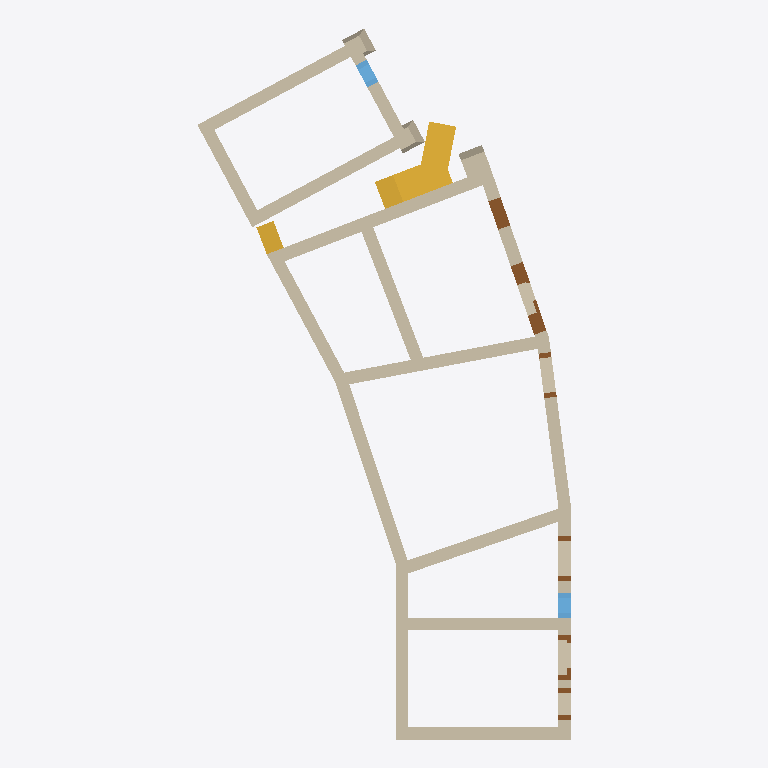
Plan cut of the same IFC building model at storey 'L1' (level 0.00 m, cut at 1.40 m), seen from above with north up, elements coloured by IFC class: 19 walls (beige), 6 doors (brown), 3 stairs (yellow), 2 windows (light blue). Cut surfaces are drawn darker.
Extent 15.0 m × 28.5 m × 15.2 m (x, y, z). Storeys (5): L1 at 0.00 m; L2 at 4.10 m; L3 at 7.60 m; L4 at 10.00 m; L5 at 12.30 m. Elements (115): 55 IfcWall, 41 IfcWindow, 16 IfcDoor, 3 IfcStair.

HEADER;
FILE_DESCRIPTION(('ViewDefinition [ReferenceView_V1.2]','RevitIdentifiers [ContentGUID: 401d5330-9d8a-43e1-bf0e-de9218fac677, VersionGUID: 063c664e-2d91-4f70-9ecc-e2331702c615, NumberOfSaves: 196]','CoordinateReference [CoordinateBase: Shared Coordinates]','ExchangeRequirement [Architecture]'),'2;1');
FILE_NAME('example_clean.ifc','2026-09-07T15:34:02+00:00',(''),(''),'ODA SDAI 25.12','Autodesk - Revit 27.0.20.10 (ENU) - 27.0.20.10','');
FILE_SCHEMA(('IFC4'));
ENDSEC;
DATA;
#18=IFCPROJECT('107LCmdOf3uRyEtfBd1Jc7',#6,'Project Number',$,$,'Project Name','Project Status',(#13),#6559);
#44=IFCSITE('107LCmdOf3uRyEtfBd1Jc5',#6,'Default',$,$,#43,$,$,.ELEMENT.,(42,21,31,401672),(-71,-3,-24,-345703),0.0,$,$);
#22=IFCBUILDING('107LCmdOf3uRyEtfBd1Jc6',#6,'Building Name',$,$,#21,$,'Building Name',.ELEMENT.,$,$,#19);
#25=IFCBUILDINGSTOREY('2JF4e6axWHqu3u0C1FZlmi',#6,'L1',$,$,#24,$,'L1',.ELEMENT.,0.0);
#29=IFCBUILDINGSTOREY('1ZGO8hrFCHqw0v0026FpFv',#6,'L2',$,$,#28,$,'L2',.ELEMENT.,4100.0);
#33=IFCBUILDINGSTOREY('112HIUctr2yw5OqZgr3k75',#6,'L3',$,$,#32,$,'L3',.ELEMENT.,7600.000000000168);
#37=IFCBUILDINGSTOREY('2Pn2gPaDD7hh0SQrsREd3H',#6,'L4',$,$,#36,$,'L4',.ELEMENT.,10000.0);
#41=IFCBUILDINGSTOREY('2ngzEiy0LAuAASKIzClK$R',#6,'L5',$,$,#40,$,'L5',.ELEMENT.,12300.000000000002);
#2270=IFCWALL('2XzZEtRJH75fftbZbcqwO2',#6,'Castelnuovo_wall:Castelnuovo_wall:1689661',$,$,#2256,#2257,'1689661',.NOTDEFINED.);
#4716=IFCWALL('3_wR1BNVfAMeWWIaQS4ySL',#6,'Castelnuovo_inside1:Castelnuovo_inside:1719328',$,$,#4705,#4706,'1719328',.NOTDEFINED.);
#1335=IFCWALL('112HIUctr2yw5OqZgr3ksc',#6,'Basic Wall:Castelnuovo_typeA:1679354',$,$,#1323,#1327,'1679354',.NOTDEFINED.);
#67=IFCWALL('0GisCWViz2PeUrBi4wgVRW',#6,'Basic Wall:Castelnuovo_typeA:1674798',$,$,#52,#56,'1674798',.NOTDEFINED.);
#126=IFCWALL('0GisCWViz2PeUrBi4wgVUt',#6,'Basic Wall:Castelnuovo_typeA:1675129',$,$,#95,#99,'1675129',.NOTDEFINED.);
#1109=IFCWALL('112HIUctr2yw5OqZgr3kla',#6,'Basic Wall:Castelnuovo_typeC:1677752',$,$,#1079,#1083,'1677752',.NOTDEFINED.);
#1217=IFCWALL('112HIUctr2yw5OqZgr3kYs',#6,'Basic Wall:Castelnuovo_typeC:1678058',$,$,#1194,#1198,'1678058',.NOTDEFINED.);
#1366=IFCWALL('0M1S9S_Qr3IPBMDqinoabk',#6,'Castelnuovo:Castelnuovo:1680661',$,$,#1355,#1356,'1680661',.NOTDEFINED.);
#5339=IFCSTAIR('0DMSD0RDPERO_jE_YMCqxm',#6,'StairsCastelnuovo:StairsCastelnuovo:1746094',$,$,#5338,#5336,'1746094',.NOTDEFINED.);
#253=IFCWALL('0GisCWViz2PeUrBi4wgUZp',#6,'Basic Wall:Castelnuovo_typeA:1675325',$,$,#148,#152,'1675325',.NOTDEFINED.);
#285=IFCWALL('0GisCWViz2PeUrBi4wgUdW',#6,'Basic Wall:Castelnuovo_typeA:1675566',$,$,#273,#277,'1675566',.NOTDEFINED.);
#317=IFCWALL('0GisCWViz2PeUrBi4wgUa5',#6,'Basic Wall:Castelnuovo_typeA:1675723',$,$,#305,#309,'1675723',.NOTDEFINED.);
#5485=IFCWALL('2tiNzAytfCwQOKJzMPcwjv',#6,'Castelnuovo8:Castelnuovo13:1761266',$,$,#5474,#5475,'1761266',.NOTDEFINED.);
#2468=IFCWALL('2XzZEtRJH75fftbZbcqwCB',#6,'Castelnuovo_wall5:Castelnuovo_wall3:1690932',$,$,#2457,#2458,'1690932',.NOTDEFINED.);
#1173=IFCWALL('112HIUctr2yw5OqZgr3kXe',#6,'Basic Wall:Castelnuovo_typeC:1677876',$,$,#1161,#1165,'1677876',.NOTDEFINED.);
#3662=IFCWALL('0CvVHHujLB8fkhpCAWbiT3',#6,'Castelnuovo3:Castelnuovo3:1707835',$,$,#3651,#3652,'1707835',.NOTDEFINED.);
#5367=IFCSTAIR('1AbGxiHpn5sOnYo$kgOgNY',#6,'Stairs_castelnuovo2:Stairs_castelnuovo2:1750292',$,$,#5366,#5364,'1750292',.NOTDEFINED.);
#1302=IFCWALL('112HIUctr2yw5OqZgr3kaS',#6,'Basic Wall:Castelnuovo_typeC:1678144',$,$,#1263,#1267,'1678144',.NOTDEFINED.);
#5306=IFCWALL('07H4IE3N17quz_RDvElapV',#6,'big_column:big_column:1738268',$,$,#5293,#5294,'1738268',.NOTDEFINED.);
#4035=IFCDOOR('1HfLPk$M547Aaac6ue3X1s',#6,'enclosed_archv2:enclosed_archv2:1707972',$,$,#4034,#4032,'1707972',1180.0865878870577,2900.0000000000214,.DOOR.,$,$);
#5392=IFCSTAIR('1dGupIgZL6WgUMjgZKGAdD',#6,'Stairs3:Stairs3:1753011',$,$,#5391,#5389,'1753011',.NOTDEFINED.);
#5280=IFCWALL('2HmFfYHsL2OPZKrO6tYf$1',#6,'first_column:first_column:1734630',$,$,#5265,#5266,'1734630',.NOTDEFINED.);
#5248=IFCWALL('1FujFrxrb7ouwnZEeyzKU0',#6,'first_column:first_column:1733994',$,$,#5233,#5234,'1733994',.NOTDEFINED.);
#4092=IFCDOOR('1HfLPk$M547Aaac6ue3Wlx',#6,'simple_arch_door:simple_arch_door:1709129',$,$,#4091,#4087,'1709129',1180.0865878870563,2350.0000000000027,.DOOR.,$,$);
#2713=IFCWINDOW('2jXvyeVVHFE9GajLekYxlE',#6,'Window1:StoneWindows:1695298',$,$,#5862,#2709,'1695298',1200.0,1000.0000000000001,.WINDOW.,.NOTDEFINED.,$);
#4365=IFCWINDOW('2cod_9cnH6lgOHU_lV8bpd',#6,'BrickWindow:BrickWindow:1711014',$,$,#6360,#4360,'1711014',1500.0,1000.000000000001,.WINDOW.,.NOTDEFINED.,$);
#2599=IFCDOOR('2jXvyeVVHFE9GajLekYx3J',#6,'enclosed_arch:enclosed_arch:1693023',$,$,#5902,#2595,'1693023',2500.0000000000014,1800.0000000000066,.DOOR.,$,$);
#2525=IFCDOOR('2jXvyeVVHFE9GajLekYx5r',#6,'Arch1:Arch1:1692921',$,$,#5882,#2521,'1692921',2850.0000000000014,1684.999999999996,.DOOR.,$,$);
#2659=IFCDOOR('2jXvyeVVHFE9GajLekYx_G',#6,'Door:Door:1694236',$,$,#5840,#2655,'1694236',2000.0000000000018,2199.999999999999,.DOOR.,$,$);
#3242=IFCDOOR('08pzrbE8X9reLLOmu2mMEv',#6,'simple_arch_door:simple_arch_door:1700736',$,$,#3241,#3237,'1700736',1170.374086816436,2150.0000000000023,.DOOR.,$,$);
ENDSEC;
